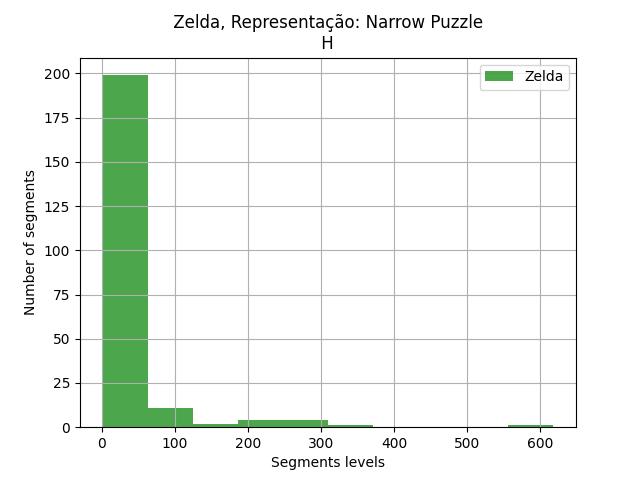

Data behind this chart, as committed beside it:
segments, segments
1, 3
2, 25
3, 1
4, 32
5, 1
6, 1
7, 9
8, 4
9, 23
10, 5
11, 1
12, 1
14, 8
16, 2
17, 1
19, 4
26, 4
27, 1
28, 333
29, 3
30, 11
31, 83
32, 3
33, 1
35, 287
37, 2
39, 1
40, 12
41, 1
42, 39
43, 2
44, 1
45, 1
47, 293
48, 9
49, 197
50, 3
51, 13
52, 29
53, 1
54, 3
55, 47
57, 13
58, 2
59, 5
61, 10
62, 1
65, 3
68, 1
69, 3
70, 1
71, 8
72, 1
74, 66
76, 1
77, 16
78, 5
79, 4
81, 4
83, 10
... 162 more rows
